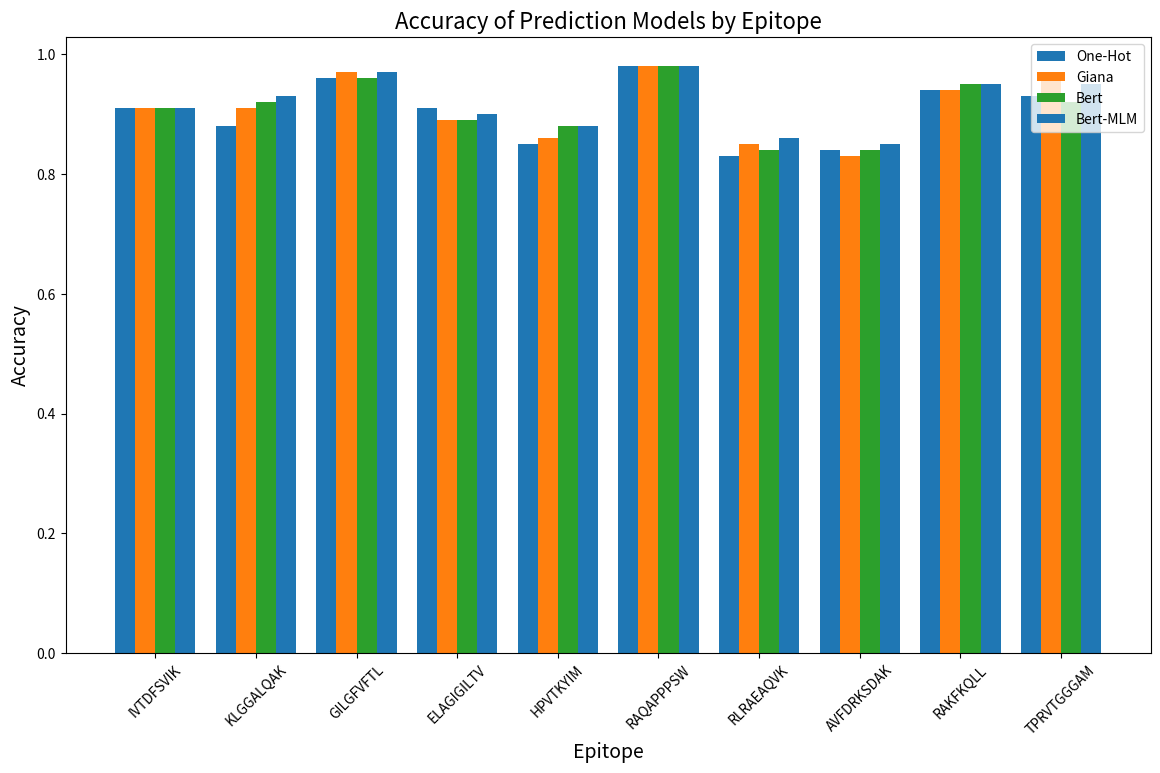
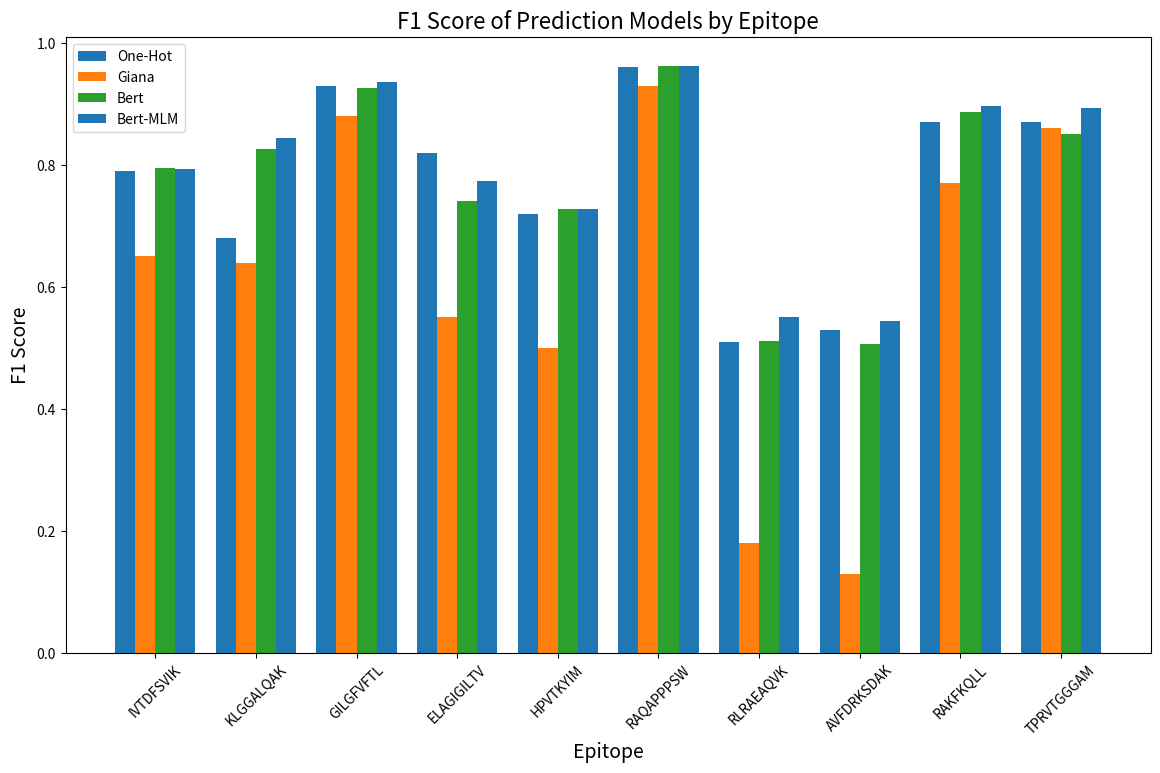

Write the Python code that produced these figures, in order.
import matplotlib.pyplot as plt

# Data
epitopes = ["IVTDFSVIK", "KLGGALQAK", "GILGFVFTL", "ELAGIGILTV", "HPVTKYIM",
            "RAQAPPPSW", "RLRAEAQVK", "AVFDRKSDAK", "RAKFKQLL", "TPRVTGGGAM"]
one_hot = [0.91, 0.88, 0.96, 0.91, 0.85, 0.98, 0.83, 0.84, 0.94, 0.93]
giana = [0.91, 0.91, 0.97, 0.89, 0.86, 0.98, 0.85, 0.83, 0.94, 0.96]
bert = [0.91, 0.92, 0.96, 0.89, 0.88, 0.98, 0.84, 0.84, 0.95, 0.92]
bert_mlm = [0.91, 0.93, 0.97, 0.90, 0.88, 0.98, 0.86, 0.85, 0.95, 0.95]

# Bar width
bar_width = 0.2

# X positions
r1 = range(len(epitopes))
r2 = [x + bar_width for x in r1]
r3 = [x + bar_width for x in r2]
r4 = [x + bar_width for x in r3]

colors = ['#1f77b4', '#ff7f0e', '#2ca02c'] # hex colors from the image

# Plotting the data with the new color scheme
fig, ax = plt.subplots(figsize=(14, 8))
ax.bar(r1, one_hot, color=colors[0 % len(colors)], width=bar_width, label='One-Hot')
ax.bar(r2, giana, color=colors[1 % len(colors)], width=bar_width, label='Giana')
ax.bar(r3, bert, color=colors[2 % len(colors)], width=bar_width, label='Bert')
ax.bar(r4, bert_mlm, color=colors[3 % len(colors)], width=bar_width, label='Bert-MLM')  # silver for contrast

# Adding labels and title
ax.set_xlabel('Epitope', fontsize=14)
ax.set_ylabel('Accuracy', fontsize=14)
ax.set_title('Accuracy of Prediction Models by Epitope', fontsize=16)
ax.set_xticks([x + 1.5 * bar_width for x in range(len(epitopes))])
ax.set_xticklabels(epitopes, rotation=45)
ax.legend()

plt.show()

# New Data for F1 Scores
f1_scores = {
    'One-Hot': [0.7900, 0.6800, 0.9300, 0.8200, 0.7200, 0.9600, 0.5100, 0.5300, 0.8700, 0.8700],
    'Giana': [0.6500, 0.6400, 0.8800, 0.5500, 0.5000, 0.9300, 0.1800, 0.1300, 0.7700, 0.8600],
    'Bert': [0.7954, 0.8258, 0.9268, 0.7411, 0.7272, 0.9617, 0.5111, 0.5069, 0.8864, 0.8512],
    'Bert-MLM': [0.7938, 0.8446, 0.9365, 0.7730, 0.7272, 0.9617, 0.5504, 0.5448, 0.8972, 0.8935]
}

# Plotting the F1 Scores with the adjusted color scheme
fig, ax = plt.subplots(figsize=(14, 8))

# Plot each model's F1 scores
for i, (model, scores) in enumerate(f1_scores.items()):
    ax.bar([x + (i * bar_width) for x in r1], scores, color=colors[i % len(colors)], width=bar_width, label=model)

# Adding labels and title
ax.set_xlabel('Epitope', fontsize=14)
ax.set_ylabel('F1 Score', fontsize=14)
ax.set_title('F1 Score of Prediction Models by Epitope', fontsize=16)
ax.set_xticks([x + 1.5 * bar_width for x in range(len(epitopes))])
ax.set_xticklabels(epitopes, rotation=45)
ax.legend()

plt.show()

